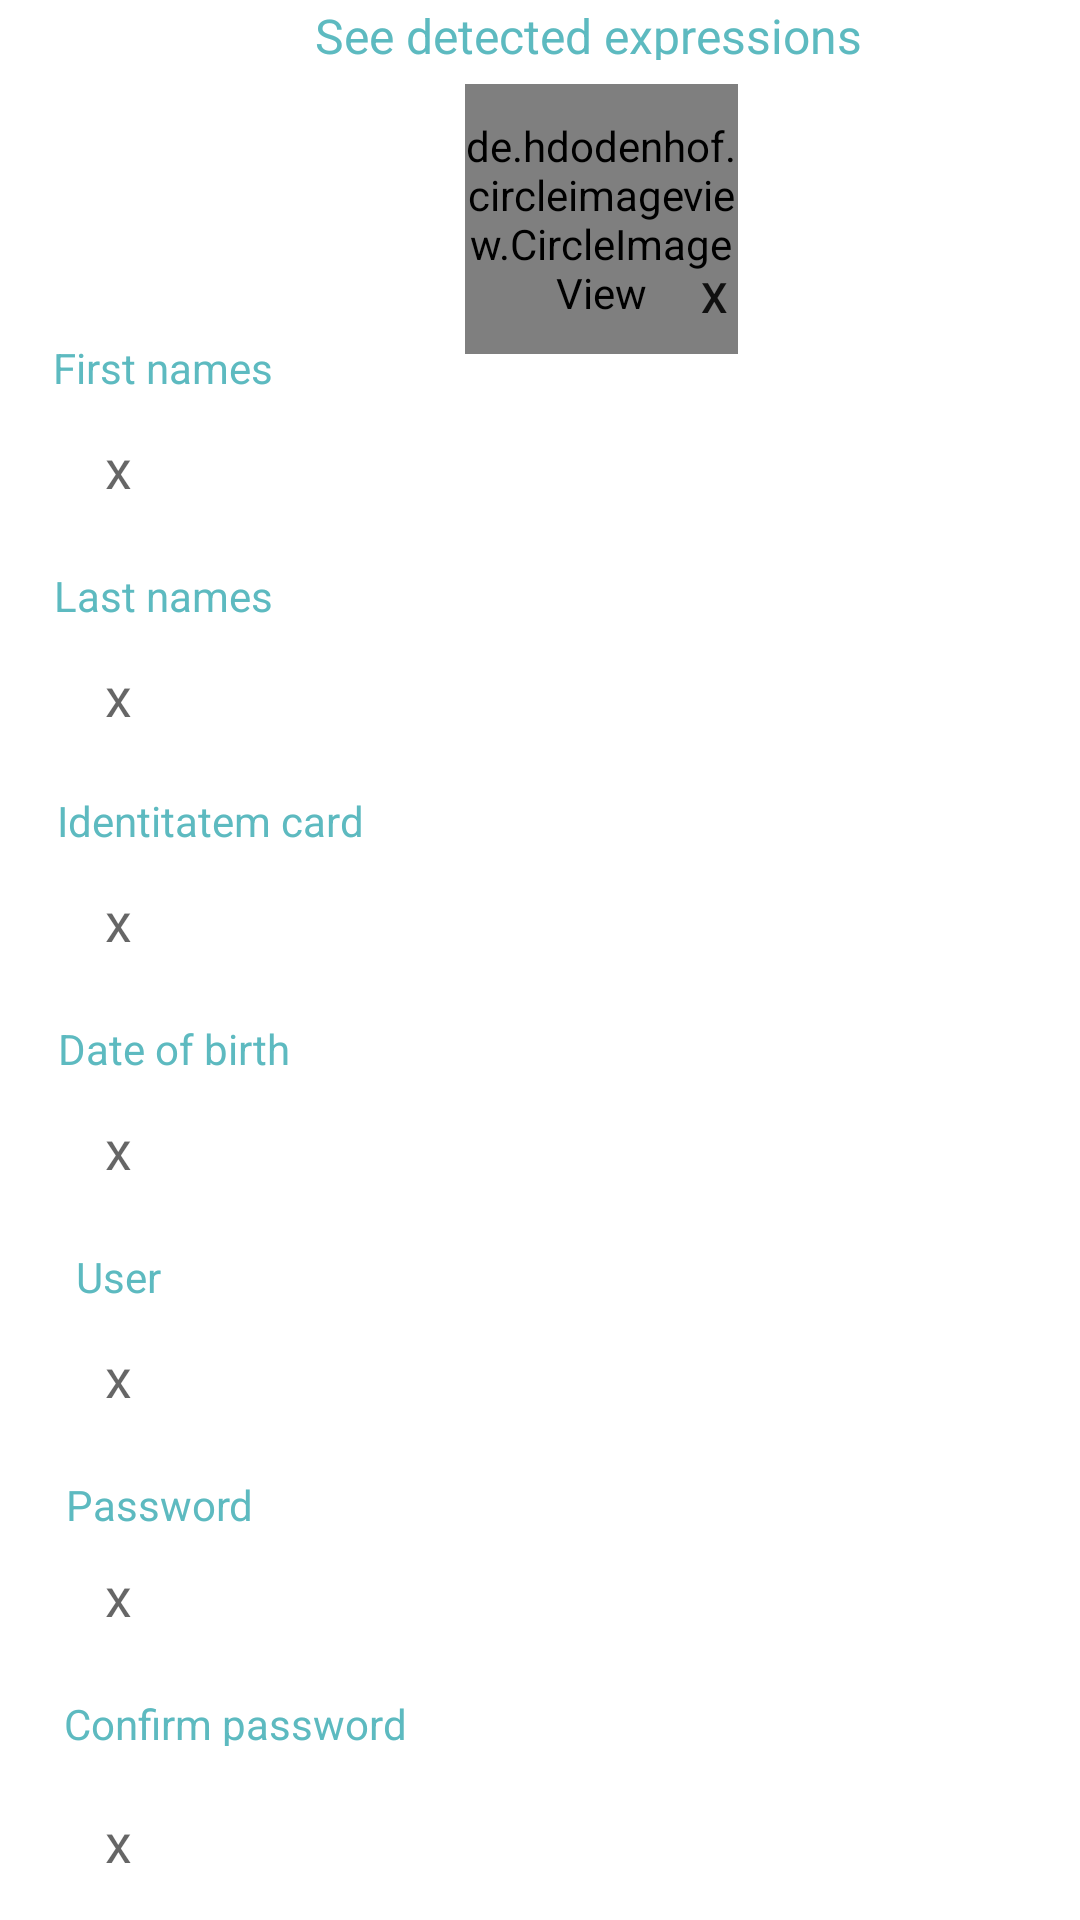

Here is an Android app screen rendered from its layout file. Give the layout XML and the strings, colors and styles it references.
<!-- AndroidManifest.xml: application theme Theme.AppMovilTrastorno -->
<!-- res/layout/fragment_tutor.xml -->
<?xml version="1.0" encoding="utf-8"?>
<RelativeLayout
    xmlns:android="http://schemas.android.com/apk/res/android"
    xmlns:app="http://schemas.android.com/apk/res-auto"
    android:id="@+id/tutorprofil"
    android:layout_width="fill_parent"
    android:layout_height="fill_parent"
    android:clipToOutline="true"
    android:background="@drawable/tutorprofil">


    <EditText
        android:id="@+id/rectangle_8"
        android:layout_width="345dp"
        android:layout_height="48dp"
        android:layout_alignParentLeft="true"
        android:layout_alignParentTop="true"
        android:layout_centerInParent="true"
        android:layout_marginLeft="35dp"
        android:layout_marginTop="283dp"
        android:background="@drawable/rectangle_6"
        android:hint="x" />

    <EditText
        android:id="@+id/rectangle_12"
        android:layout_width="345dp"
        android:layout_height="48dp"
        android:layout_alignParentLeft="true"
        android:layout_alignParentTop="true"
        android:layout_centerHorizontal="true"
        android:layout_marginLeft="35dp"
        android:layout_marginTop="590dp"
        android:background="@drawable/rectangle_6"
        android:hint="x"
        android:inputType="textPassword"/>

    <TextView
        android:id="@+id/people_to_m"
        android:layout_width="206dp"
        android:layout_height="19dp"
        android:layout_alignParentLeft="true"
        android:layout_alignParentTop="true"
        android:layout_centerHorizontal="true"
        android:layout_marginLeft="93dp"
        android:layout_marginTop="1dp"
        android:gravity="center_horizontal|top"
        android:text="@string/see_detecte"
        android:textAppearance="@style/people_to_m" />

    <de.hdodenhof.circleimageview.CircleImageView
        android:id="@+id/imagenUse"
        android:layout_width="91dp"
        android:layout_height="90dp"
        android:layout_marginLeft="155dp"
        android:layout_marginTop="28dp"
        android:src="@drawable/usergran" />

    <Button
        android:id="@+id/btnCamar"
        android:layout_width="48dp"
        android:layout_height="48dp"
        android:layout_alignParentStart="true"
        android:layout_alignParentTop="true"
        android:layout_alignParentBottom="false"
        android:layout_centerHorizontal="true"
        android:layout_marginStart="214dp"
        android:layout_marginLeft="35dp"
        android:layout_marginTop="75dp"
        android:background="@drawable/ellipse_3"
        android:drawableLeft="@drawable/cam_negra"
        android:text="x" />

    <EditText
        android:id="@+id/rectangle_6"
        android:layout_width="345dp"
        android:layout_height="48dp"
        android:layout_alignParentLeft="true"
        android:layout_alignParentTop="true"
        android:layout_centerHorizontal="true"
        android:layout_marginLeft="35dp"
        android:layout_marginTop="132dp"
        android:background="@drawable/rectangle_6"
        android:hint="x" />

    <TextView
        android:id="@+id/last_names"
        android:layout_width="79dp"
        android:layout_height="16dp"
        android:layout_alignParentLeft="true"
        android:layout_alignParentTop="true"
        android:layout_marginLeft="15dp"
        android:layout_marginTop="189dp"
        android:gravity="center_horizontal|top"
        android:text="@string/last_names"
        android:textAppearance="@style/last_names" />

    <EditText
        android:id="@+id/rectangle_7"
        android:layout_width="345dp"
        android:layout_height="48dp"
        android:layout_alignParentLeft="true"
        android:layout_alignParentTop="true"
        android:layout_marginLeft="35dp"
        android:layout_marginTop="208dp"
        android:background="@drawable/rectangle_6"
        android:hint="x" />

    <TextView
        android:id="@+id/identitatem"
        android:layout_width="110dp"
        android:layout_height="16dp"
        android:layout_alignParentLeft="true"
        android:layout_alignParentTop="true"
        android:layout_marginLeft="15dp"
        android:layout_marginTop="264dp"
        android:gravity="center_horizontal|top"
        android:text="@string/identitatem"
        android:textAppearance="@style/identitatem" />

    <EditText
        android:id="@+id/rectangle_9"
        android:layout_width="345dp"
        android:layout_height="48dp"
        android:layout_alignParentLeft="true"
        android:layout_alignParentTop="true"
        android:layout_marginLeft="35dp"
        android:layout_marginTop="359dp"
        android:background="@drawable/rectangle_6"
        android:hint="x" />

    <TextView
        android:id="@+id/user"
        android:layout_width="47dp"
        android:layout_height="17dp"
        android:layout_alignParentLeft="true"
        android:layout_alignParentTop="true"
        android:layout_marginLeft="16dp"
        android:layout_marginTop="416dp"
        android:gravity="center_horizontal|top"
        android:text="@string/user"
        android:textAppearance="@style/user" />

    <EditText
        android:id="@+id/rectangle_10"
        android:layout_width="345dp"
        android:layout_height="48dp"
        android:layout_alignParentLeft="true"
        android:layout_alignParentTop="true"
        android:layout_marginLeft="35dp"
        android:layout_marginTop="435dp"
        android:background="@drawable/rectangle_6"
        android:hint="x" />

    <TextView
        android:id="@+id/password"
        android:layout_width="66dp"
        android:layout_height="17dp"
        android:layout_alignParentLeft="true"
        android:layout_alignParentTop="true"
        android:layout_marginLeft="20dp"
        android:layout_marginTop="492dp"
        android:gravity="center_horizontal|top"
        android:text="@string/password"
        android:textAppearance="@style/password" />

    <EditText
        android:id="@+id/rectangle_11"
        android:layout_width="345dp"
        android:layout_height="48dp"
        android:layout_alignParentLeft="true"
        android:layout_alignParentTop="true"
        android:layout_marginLeft="35dp"
        android:layout_marginTop="508dp"
        android:background="@drawable/rectangle_6"
        android:hint="x"
        android:inputType="textPassword" />

    <TextView
        android:id="@+id/confirm_pas"
        android:layout_width="121dp"
        android:layout_height="17dp"
        android:layout_alignParentLeft="true"
        android:layout_alignParentTop="true"
        android:layout_marginLeft="18dp"
        android:layout_marginTop="565dp"
        android:gravity="center_horizontal|top"
        android:text="@string/confirm_pas"
        android:textAppearance="@style/confirm_pas" />

    <Button
        android:id="@+id/guardar1"
        android:layout_width="110dp"
        android:layout_height="48dp"
        android:layout_alignParentStart="false"
        android:layout_alignParentBottom="false"
        android:layout_centerHorizontal="true"
        android:layout_marginLeft="160dp"
        android:layout_marginTop="649dp"
        android:backgroundTint="@color/verde"
        android:text="Save"
        android:textAlignment="center"
        />

    <TextView
        android:id="@+id/date_of_bir"
        android:layout_width="86dp"
        android:layout_height="16dp"
        android:layout_alignParentLeft="true"
        android:layout_alignParentTop="true"
        android:layout_marginLeft="15dp"
        android:layout_marginTop="340dp"
        android:gravity="center_horizontal|top"
        android:text="@string/date_of_bir"
        android:textAppearance="@style/date_of_bir" />

    <TextView
        android:id="@+id/first_names"
        android:layout_width="79dp"
        android:layout_height="16dp"
        android:layout_alignParentLeft="true"
        android:layout_alignParentTop="true"
        android:layout_marginLeft="15dp"
        android:layout_marginTop="113dp"
        android:gravity="center_horizontal|top"
        android:text="@string/first_names"
        android:textAppearance="@style/first_names" />

</RelativeLayout>
<!-- resources referenced by this layout -->
<resources>
  <color name="verde">#0CA81B</color>
  <string name="confirm_pas">Confirm password</string>
  <string name="date_of_bir">Date of birth</string>
  <string name="first_names">First names</string>
  <string name="identitatem">Identitatem card</string>
  <string name="last_names">Last names</string>
  <string name="password">Password</string>
  <string name="see_detecte">See detected expressions</string>
  <string name="user">User</string>
  <style name="confirm_pas">
  
          <item name="android:textSize">
              14sp
          </item>
  
          <item name="android:textColor">
              #5DBAC0
          </item>
  
      </style>
  <style name="date_of_bir">
  
          <item name="android:textSize">
              14sp
          </item>
  
          <item name="android:textColor">
              #5DBAC0
          </item>
  
      </style>
  <style name="first_names">
  
          <item name="android:textSize">
              14sp
          </item>
  
          <item name="android:textColor">
              #5DBAC0
          </item>
  
      </style>
  <style name="identitatem">
  
          <item name="android:textSize">
              14sp
          </item>
  
          <item name="android:textColor">
              #5DBAC0
          </item>
  
      </style>
  <style name="last_names">
  
          <item name="android:textSize">
              14sp
          </item>
  
          <item name="android:textColor">
              #5DBAC0
          </item>
  
      </style>
  <style name="password">
  
          <item name="android:textSize">
              14sp
          </item>
  
          <item name="android:textColor">
              #5DBAC0
          </item>
  
      </style>
  <style name="people_to_m">
  
          <item name="android:textSize">
              16sp
          </item>
  
          <item name="android:textColor">
              #5DBAC0
          </item>
  
      </style>
  <style name="user">
  
          <item name="android:textSize">
              14sp
          </item>
  
          <item name="android:textColor">
              #5DBAC0
          </item>
  
      </style>
  <style name="Theme.AppMovilTrastorno" parent="Theme.MaterialComponents.DayNight.DarkActionBar">
          
          <item name="colorPrimary">@color/encabezado</item>
          <item name="colorPrimaryVariant">@color/teal_700</item>
          <item name="colorOnPrimary">@color/white</item>
          
          <item name="colorSecondary">@color/teal_200</item>
          <item name="colorSecondaryVariant">@color/teal_700</item>
          <item name="colorOnSecondary">@color/black</item>
          
          <item name="android:statusBarColor" tools:targetApi="l">?attr/colorPrimaryVariant</item>
          
      </style>
  <color name="encabezado">#5DBAC0</color>
  <color name="teal_700">#FF018786</color>
  <color name="white">#FFFFFFFF</color>
  <color name="teal_200">#FF03DAC5</color>
  <color name="black">#FF000000</color>
</resources>
